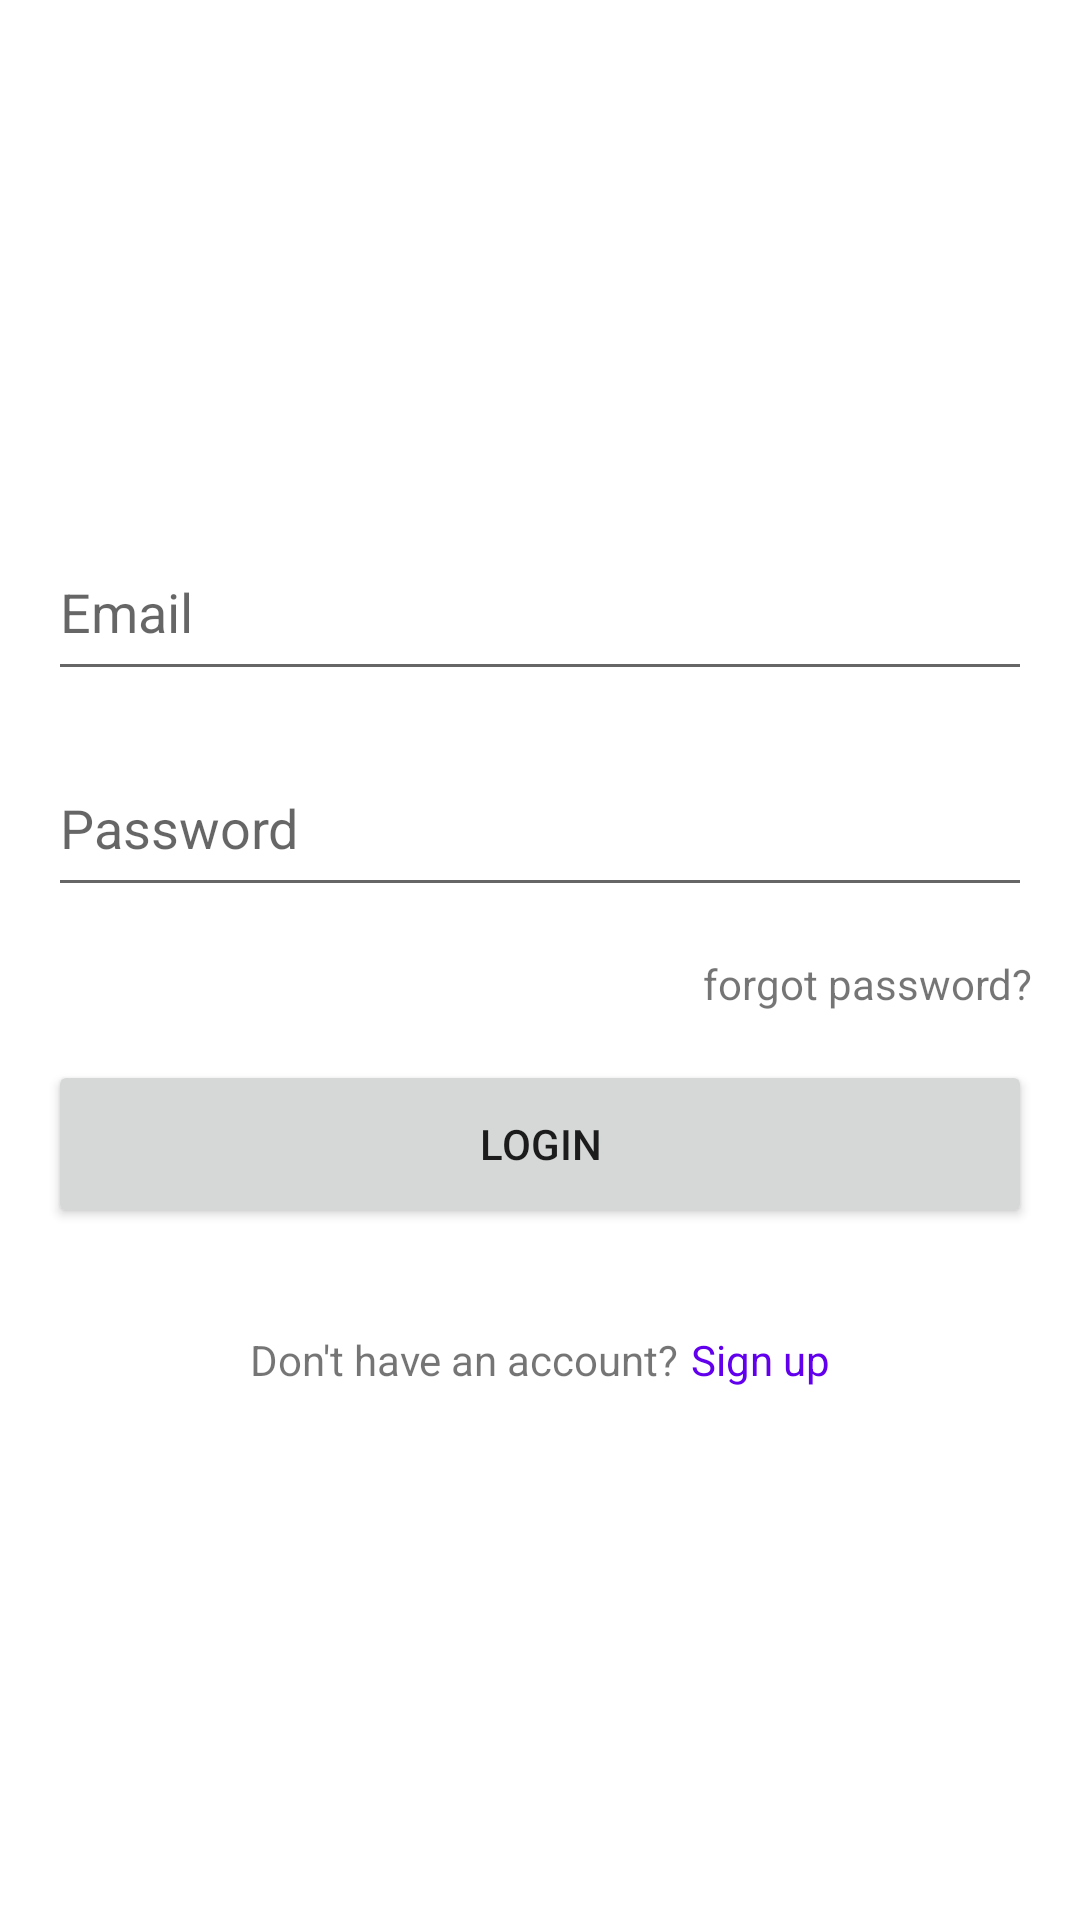

Produce the Android XML layout that renders to this screen, including the resource entries it uses.
<!-- AndroidManifest.xml: application theme Theme.CleanToDoList -->
<!-- res/layout/fragment_log_in.xml -->
<?xml version="1.0" encoding="utf-8"?>
<LinearLayout xmlns:android="http://schemas.android.com/apk/res/android"
    xmlns:tools="http://schemas.android.com/tools"
    android:layout_width="match_parent"
    android:layout_height="match_parent"
    android:layout_gravity="center"
    android:gravity="center"
    android:orientation="vertical"
    android:padding="16dp"
    tools:context=".framework.presentation.auth.login.LogInFragment">

    <EditText
        android:id="@+id/login_email_edt"
        android:layout_width="match_parent"
        android:layout_height="56dp"
        android:layout_marginTop="16dp"
        android:inputType="textEmailAddress"
        android:hint="@string/email" />

    <EditText
        android:id="@+id/login_password_edt"
        android:layout_width="match_parent"
        android:layout_height="56dp"
        android:layout_marginTop="16dp"
        android:hint="@string/password"
        android:inputType="textPassword" />

    <TextView
        android:id="@+id/login_forgotPassword_txt"
        android:layout_width="match_parent"
        android:layout_height="wrap_content"
        android:layout_gravity="end|center"

        android:layout_marginTop="16dp"
        android:gravity="end|center"
        android:text="@string/forgot_password_question" />

    <Button
        android:id="@+id/login_login_btn"
        android:layout_width="match_parent"
        android:layout_height="56dp"
        android:layout_marginTop="16dp"
        android:text="@string/login" />

    <LinearLayout
        android:layout_width="match_parent"
        android:layout_height="56dp"
        android:layout_gravity="center"
        android:layout_marginTop="16dp"
        android:gravity="center"
        android:orientation="horizontal">

        <TextView
            android:layout_width="wrap_content"
            android:layout_height="match_parent"
            android:layout_gravity="center"
            android:gravity="center"
            android:text="@string/don_t_have_an_account" />

        <TextView
            android:id="@+id/login_signup_txt"
            android:layout_width="wrap_content"
            android:layout_height="match_parent"
            android:layout_gravity="center"
            android:layout_marginStart="4dp"
            android:gravity="center"
            android:text="@string/signup"
            android:textColor="?colorPrimary" />
    </LinearLayout>

</LinearLayout>
<!-- resources referenced by this layout -->
<resources>
  <string name="don_t_have_an_account">Don\'t have an account?</string>
  <string name="email">Email</string>
  <string name="forgot_password_question">forgot password?</string>
  <string name="login">Login</string>
  <string name="password">Password</string>
  <string name="signup">Sign up</string>
  <style name="Theme.CleanToDoList" parent="Theme.MaterialComponents.DayNight.DarkActionBar">
          
          <item name="colorPrimary">@color/purple_500</item>
          <item name="colorPrimaryVariant">@color/purple_700</item>
          <item name="colorOnPrimary">@color/white</item>
          
          <item name="colorSecondary">@color/teal_200</item>
          <item name="colorSecondaryVariant">@color/teal_700</item>
          <item name="colorOnSecondary">@color/black</item>
          
          <item name="android:statusBarColor" tools:targetApi="l">?attr/colorPrimaryVariant</item>
          
      </style>
  <color name="purple_500">#FF6200EE</color>
  <color name="purple_700">#FF3700B3</color>
  <color name="white">#FFFFFFFF</color>
  <color name="teal_200">#FF03DAC5</color>
  <color name="teal_700">#FF018786</color>
  <color name="black">#FF000000</color>
</resources>
